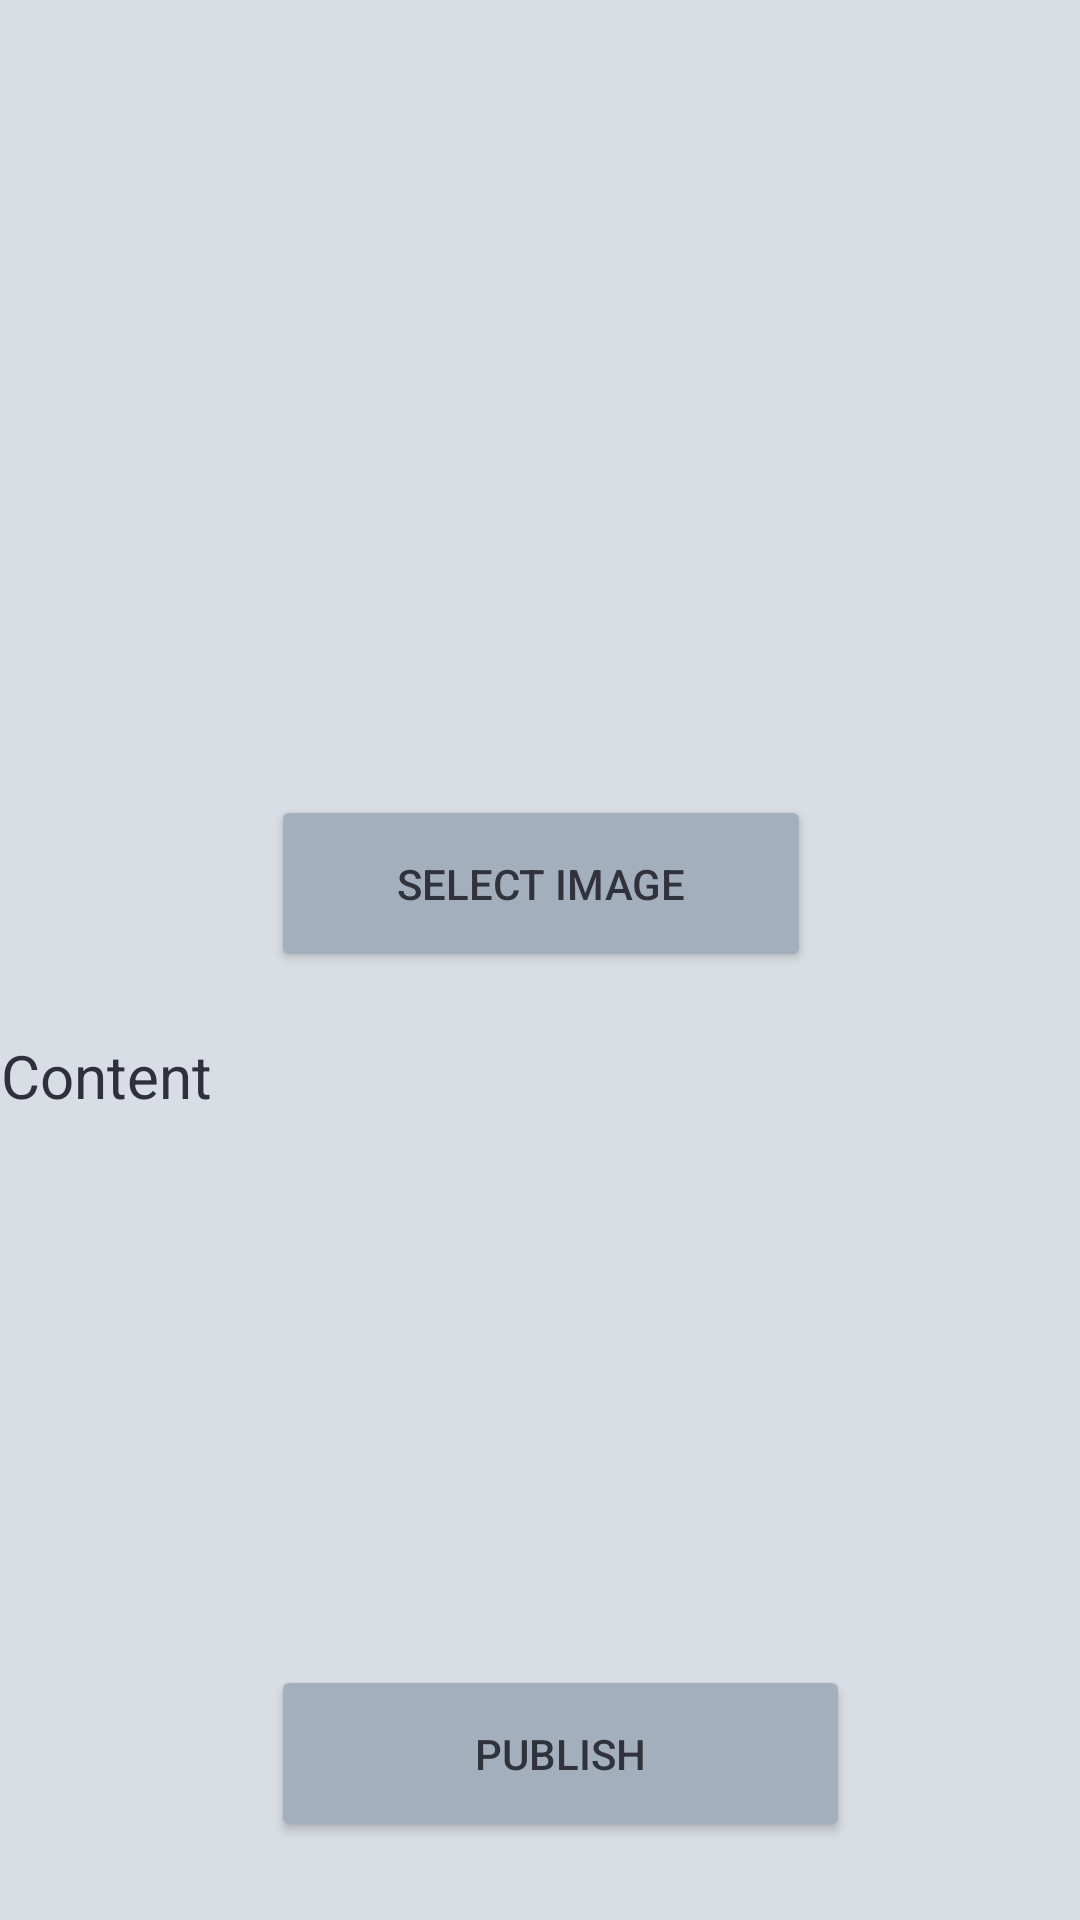

Reconstruct the res/layout file that produces this screen, plus the resources it refers to.
<!-- AndroidManifest.xml: application theme Theme.AnonymousMe -->
<!-- res/layout/activity_publish_post.xml -->
<?xml version="1.0" encoding="utf-8"?>
<androidx.constraintlayout.widget.ConstraintLayout xmlns:android="http://schemas.android.com/apk/res/android"
    xmlns:app="http://schemas.android.com/apk/res-auto"
    xmlns:tools="http://schemas.android.com/tools"
    android:layout_width="match_parent"
    android:layout_height="match_parent"
    android:background="#30333B">


    <TextView
        android:id="@+id/title"
        android:layout_width="wrap_content"
        android:layout_height="wrap_content"
        android:layout_marginStart="25dp"
        android:layout_marginTop="35dp"
        android:alpha=".5"
        android:text="Anonymous Me"
        android:textColor="#bfc7d1"
        android:textSize="20dp"
        app:layout_constraintStart_toStartOf="parent"
        app:layout_constraintTop_toTopOf="parent" />


    <TextView
        android:layout_width="wrap_content"
        android:layout_height="wrap_content"
        android:layout_marginStart="25dp"
        android:text="Post"
        android:textColor="@color/white"
        android:textSize="25dp"
        app:layout_constraintStart_toStartOf="parent"
        app:layout_constraintTop_toBottomOf="@+id/title" />


    <androidx.cardview.widget.CardView
        android:id="@+id/cardView"
        android:layout_width="420dp"
        android:layout_height="745dp"
        android:layout_marginBottom="-10dp"
        android:backgroundTint="#d9dee4"
        app:cardCornerRadius="20dp"
        app:cardElevation="4dp"
        app:layout_constraintBottom_toBottomOf="parent"
        app:layout_constraintEnd_toEndOf="parent"
        app:layout_constraintStart_toStartOf="parent"
        app:layout_constraintTop_toTopOf="parent"
        app:layout_constraintVertical_bias="1.0">

        <TextView
        android:id="@+id/Title"
        android:layout_width="wrap_content"
        android:layout_height="wrap_content"
        android:layout_marginStart="50dp"
        android:layout_marginTop="40dp"
        android:text="Title"
        android:textColor="#2f3039"
        android:textSize="20dp"
        app:layout_constraintStart_toStartOf="parent"
        tools:layout_editor_absoluteY="132dp" />

        <EditText
        android:id="@+id/postTitleEditText"
        android:layout_width="300dp"
        android:layout_height="wrap_content"
        android:layout_marginStart="50dp"
        android:layout_marginTop="80dp"
        android:layout_marginEnd="16dp"
        android:background="@drawable/rounded_edittext"
        android:inputType="text"
        android:maxLines="1"
        android:padding="10dp"
        android:textColor="#30333B"
        app:layout_constraintEnd_toEndOf="parent"
        app:layout_constraintHorizontal_bias="0.367"
        app:layout_constraintStart_toStartOf="parent"
        app:layout_constraintTop_toTopOf="parent" />

        <GridLayout
        android:id="@+id/ImageGrid"
        android:layout_width="379dp"
        android:layout_height="192dp"
        android:layout_marginLeft="20dp"
        android:layout_marginTop="155dp"
        tools:layout_editor_absoluteY="228dp" />

        <Button
        android:id="@+id/selectImageButton"
        android:layout_width="180dp"
        android:layout_height="59dp"
        android:layout_marginTop="360dp"
        android:layout_marginLeft="120dp"
        android:backgroundTint="#A3AFBD"
        android:text="Select Image"
        android:textColor="#30333b"
        app:layout_constraintTop_toBottomOf="@+id/ImageGrid" />

        <TextView
        android:id="@+id/Content"
        android:layout_width="wrap_content"
        android:layout_height="wrap_content"
        android:layout_marginTop="440dp"
        android:layout_marginLeft="30dp"
        android:text="Content"
        android:textColor="#2f3039"
        android:textSize="20dp"
        app:layout_constraintBottom_toTopOf="@+id/postContentEditText"
        app:layout_constraintStart_toStartOf="parent" />

        <EditText
        android:id="@+id/postContentEditText"
        android:layout_width="369dp"
        android:layout_height="150dp"
        android:layout_marginTop="480dp"
        android:layout_marginLeft="25dp"
        android:background="@drawable/rounded_edittext"
        android:gravity="top"
        android:inputType="textMultiLine"
        android:padding="10dp"
        android:textColor="#30333B" />

        <Button
        android:id="@+id/publishPostButton"
        android:layout_width="193dp"
        android:layout_height="59dp"
        android:backgroundTint="#A3AFBD"
        android:layout_marginTop="650dp"
        android:layout_marginLeft="120dp"
        android:text="Publish"
        android:textColor="#30333b"
        tools:layout_editor_absoluteY="794dp" />

    </androidx.cardview.widget.CardView>

</androidx.constraintlayout.widget.ConstraintLayout>
<!-- resources referenced by this layout -->
<resources>
  <color name="white">#FFFFFFFF</color>
  <style name="Theme.AnonymousMe" parent="Theme.MaterialComponents.DayNight.DarkActionBar">
          
          <item name="colorPrimary">@color/purple_500</item>
          <item name="colorPrimaryVariant">@color/purple_700</item>
          <item name="colorOnPrimary">@color/white</item>
          
          <item name="colorSecondary">@color/teal_200</item>
          <item name="colorSecondaryVariant">@color/teal_700</item>
          <item name="colorOnSecondary">@color/black</item>
          
          <item name="android:statusBarColor">?attr/colorPrimaryVariant</item>
          
      </style>
  <color name="purple_500">#FF6200EE</color>
  <color name="purple_700">#FF3700B3</color>
  <color name="teal_200">#FF03DAC5</color>
  <color name="teal_700">#FF018786</color>
  <color name="black">#FF000000</color>
</resources>
